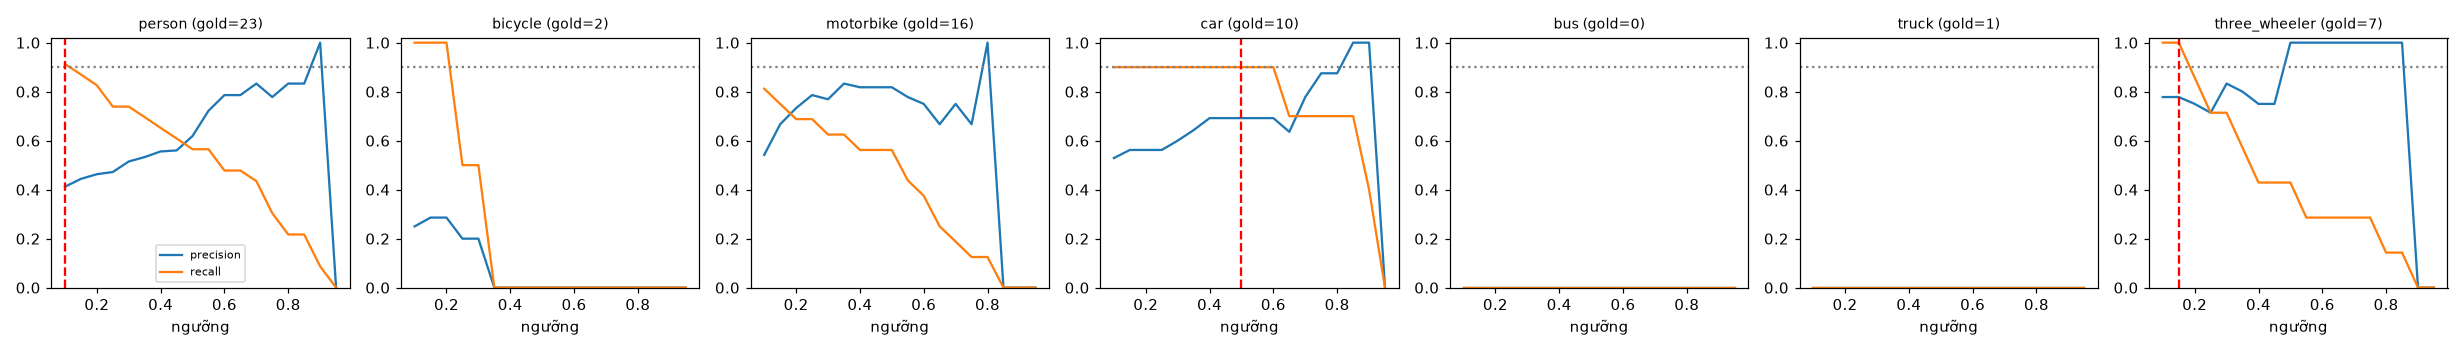

Data behind this chart, as committed beside it:
class, thr, tp, fp, fn, precision, recall, f1, n_gold
person, 0.1, 21, 30, 2, 0.412, 0.913, 0.568, 23
person, 0.15, 20, 25, 3, 0.444, 0.87, 0.588, 23
person, 0.2, 19, 22, 4, 0.463, 0.826, 0.594, 23
person, 0.25, 17, 19, 6, 0.472, 0.739, 0.576, 23
person, 0.3, 17, 16, 6, 0.515, 0.739, 0.607, 23
person, 0.35, 16, 14, 7, 0.533, 0.696, 0.604, 23
person, 0.4, 15, 12, 8, 0.556, 0.652, 0.6, 23
person, 0.45, 14, 11, 9, 0.56, 0.609, 0.583, 23
person, 0.5, 13, 8, 10, 0.619, 0.565, 0.591, 23
person, 0.55, 13, 5, 10, 0.722, 0.565, 0.634, 23
person, 0.6, 11, 3, 12, 0.786, 0.478, 0.595, 23
person, 0.65, 11, 3, 12, 0.786, 0.478, 0.595, 23
person, 0.7, 10, 2, 13, 0.833, 0.435, 0.571, 23
person, 0.75, 7, 2, 16, 0.778, 0.304, 0.438, 23
person, 0.8, 5, 1, 18, 0.833, 0.217, 0.345, 23
person, 0.85, 5, 1, 18, 0.833, 0.217, 0.345, 23
person, 0.9, 2, 0, 21, 1.0, 0.087, 0.16, 23
person, 0.95, 0, 0, 23, 0.0, 0.0, 0.0, 23
bicycle, 0.1, 2, 6, 0, 0.25, 1.0, 0.4, 2
bicycle, 0.15, 2, 5, 0, 0.286, 1.0, 0.444, 2
bicycle, 0.2, 2, 5, 0, 0.286, 1.0, 0.444, 2
bicycle, 0.25, 1, 4, 1, 0.2, 0.5, 0.286, 2
bicycle, 0.3, 1, 4, 1, 0.2, 0.5, 0.286, 2
bicycle, 0.35, 0, 4, 2, 0.0, 0.0, 0.0, 2
bicycle, 0.4, 0, 4, 2, 0.0, 0.0, 0.0, 2
bicycle, 0.45, 0, 2, 2, 0.0, 0.0, 0.0, 2
bicycle, 0.5, 0, 2, 2, 0.0, 0.0, 0.0, 2
bicycle, 0.55, 0, 1, 2, 0.0, 0.0, 0.0, 2
bicycle, 0.6, 0, 0, 2, 0.0, 0.0, 0.0, 2
bicycle, 0.65, 0, 0, 2, 0.0, 0.0, 0.0, 2
bicycle, 0.7, 0, 0, 2, 0.0, 0.0, 0.0, 2
bicycle, 0.75, 0, 0, 2, 0.0, 0.0, 0.0, 2
bicycle, 0.8, 0, 0, 2, 0.0, 0.0, 0.0, 2
bicycle, 0.85, 0, 0, 2, 0.0, 0.0, 0.0, 2
bicycle, 0.9, 0, 0, 2, 0.0, 0.0, 0.0, 2
bicycle, 0.95, 0, 0, 2, 0.0, 0.0, 0.0, 2
motorbike, 0.1, 13, 11, 3, 0.542, 0.812, 0.65, 16
motorbike, 0.15, 12, 6, 4, 0.667, 0.75, 0.706, 16
motorbike, 0.2, 11, 4, 5, 0.733, 0.688, 0.71, 16
motorbike, 0.25, 11, 3, 5, 0.786, 0.688, 0.733, 16
motorbike, 0.3, 10, 3, 6, 0.769, 0.625, 0.69, 16
motorbike, 0.35, 10, 2, 6, 0.833, 0.625, 0.714, 16
motorbike, 0.4, 9, 2, 7, 0.818, 0.562, 0.667, 16
motorbike, 0.45, 9, 2, 7, 0.818, 0.562, 0.667, 16
motorbike, 0.5, 9, 2, 7, 0.818, 0.562, 0.667, 16
motorbike, 0.55, 7, 2, 9, 0.778, 0.438, 0.56, 16
motorbike, 0.6, 6, 2, 10, 0.75, 0.375, 0.5, 16
motorbike, 0.65, 4, 2, 12, 0.667, 0.25, 0.364, 16
motorbike, 0.7, 3, 1, 13, 0.75, 0.188, 0.3, 16
motorbike, 0.75, 2, 1, 14, 0.667, 0.125, 0.211, 16
motorbike, 0.8, 2, 0, 14, 1.0, 0.125, 0.222, 16
motorbike, 0.85, 0, 0, 16, 0.0, 0.0, 0.0, 16
motorbike, 0.9, 0, 0, 16, 0.0, 0.0, 0.0, 16
motorbike, 0.95, 0, 0, 16, 0.0, 0.0, 0.0, 16
car, 0.1, 9, 8, 1, 0.529, 0.9, 0.667, 10
car, 0.15, 9, 7, 1, 0.562, 0.9, 0.692, 10
car, 0.2, 9, 7, 1, 0.562, 0.9, 0.692, 10
car, 0.25, 9, 7, 1, 0.562, 0.9, 0.692, 10
car, 0.3, 9, 6, 1, 0.6, 0.9, 0.72, 10
car, 0.35, 9, 5, 1, 0.643, 0.9, 0.75, 10
... 66 more rows
